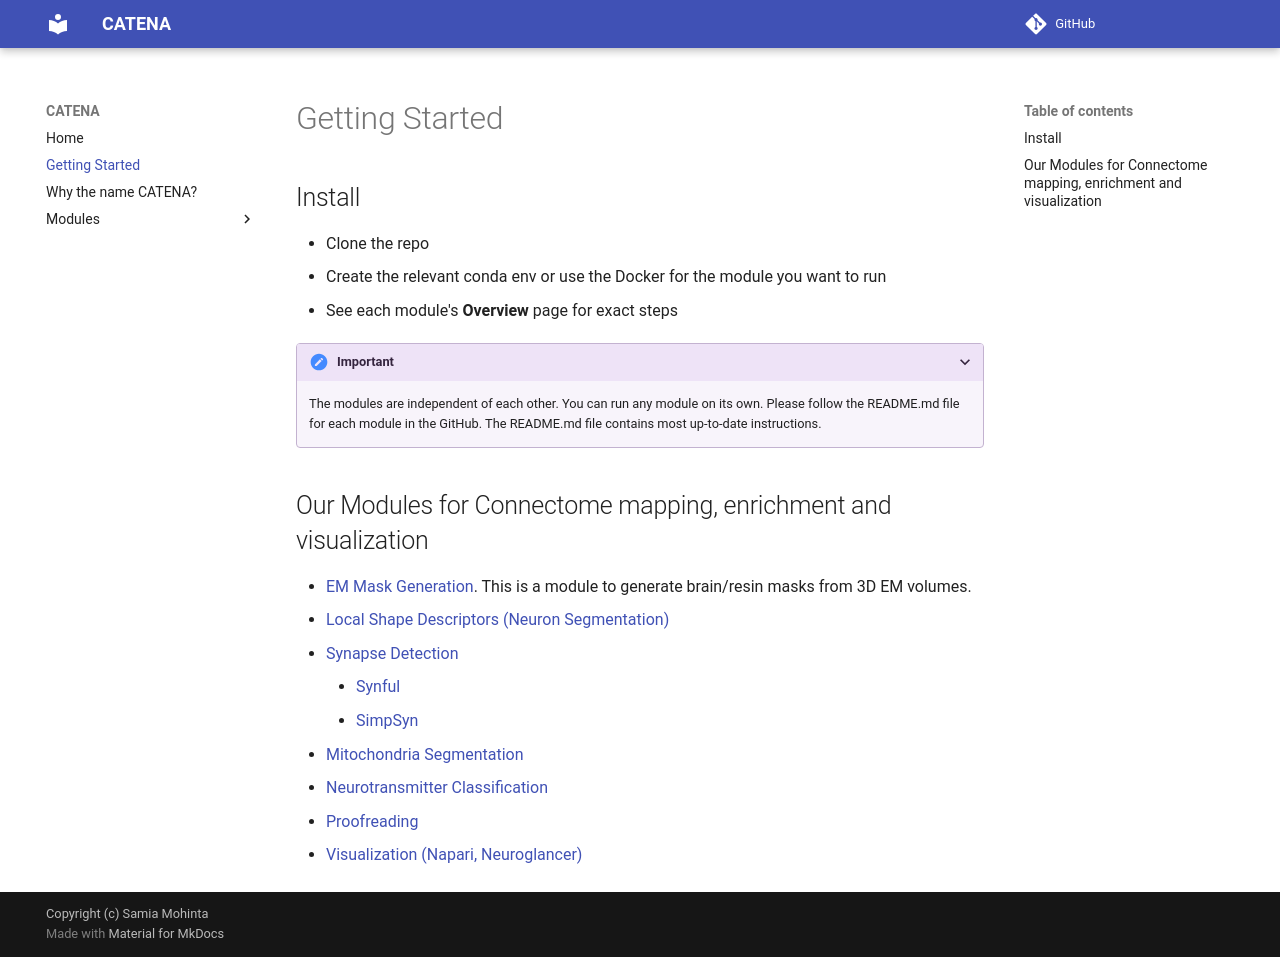

repository: Mohinta2892/catena-docs.github.io · page: getting-started/index.html · generator: mkdocs

# Getting Started

## Install
- Clone the repo
- Create the relevant conda env or use the Docker for the module you want to run
- See each module's **Overview** page for exact steps

## Modules
- Local Shape Descriptors (Neuron Segmentation)
- Synful (Synapse Detection)
- EM Mask Generation
- Mitochondria Segmentation
- Neurotransmitter Classification
- Proofreading
- Visualization (Napari, Neuroglancer)
